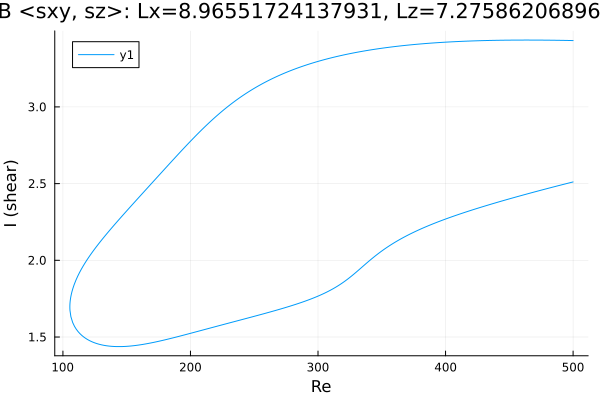

The file beside this chart, header and first rows:
Re, shear
500.0, 3.432
499.5, 3.432
498.1, 3.433
496.7, 3.433
495.3, 3.433
493.9, 3.433
492.5, 3.434
491.1, 3.434
489.6, 3.434
488.2, 3.434
486.8, 3.434
485.4, 3.434
484, 3.435
482.6, 3.435
481.2, 3.435
479.7, 3.435
478.3, 3.435
476.9, 3.435
475.5, 3.435
474.1, 3.435
472.7, 3.435
471.3, 3.436
469.8, 3.436
468.4, 3.436
467, 3.436
465.6, 3.436
464.2, 3.436
462.8, 3.436
461.4, 3.436
459.9, 3.436
458.5, 3.436
457.1, 3.436
455.7, 3.436
454.3, 3.435
452.9, 3.435
451.5, 3.435
450, 3.435
448.6, 3.435
447.2, 3.435
445.8, 3.435
444.4, 3.435
443, 3.434
441.6, 3.434
440.1, 3.434
438.7, 3.434
438.2, 3.434
436.7, 3.434
435.3, 3.433
433.9, 3.433
432.5, 3.433
431.1, 3.432
429.7, 3.432
428.3, 3.432
426.8, 3.432
425.4, 3.431
424, 3.431
422.6, 3.43
421.2, 3.43
419.8, 3.43
418.4, 3.429
... 564 more rows
